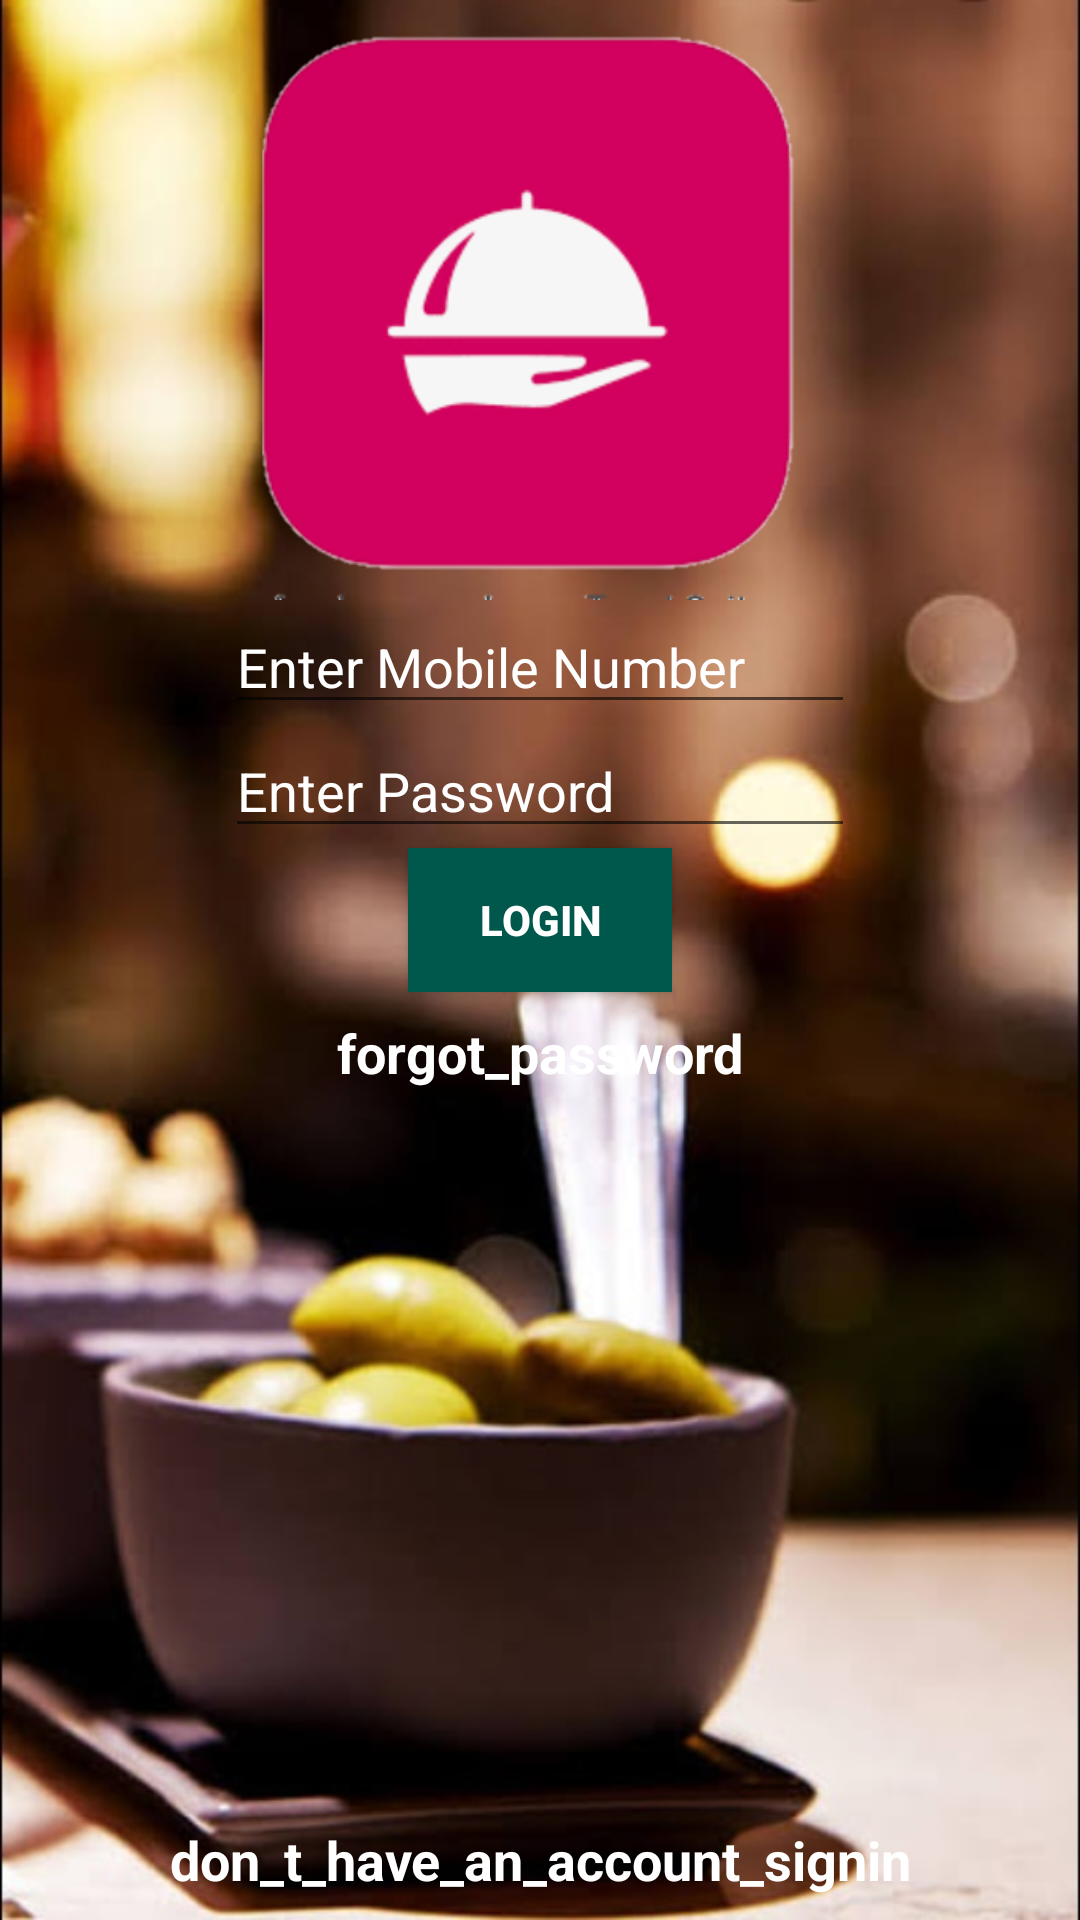

Write the Android layout XML for this screen, with the resource values it uses.
<!-- AndroidManifest.xml: application theme AppTheme -->
<!-- res/layout/activity_main.xml -->
<?xml version="1.0" encoding="utf-8"?>
<RelativeLayout xmlns:android="http://schemas.android.com/apk/res/android"
    xmlns:app="http://schemas.android.com/apk/res-auto"
    xmlns:tools="http://schemas.android.com/tools"
    android:layout_width="match_parent"
    android:layout_height="match_parent"
    tools:context=".activity.MainActivity"
    android:background="@drawable/login_background">

    <EditText
        android:id="@+id/editTextPhone"
        android:layout_width="wrap_content"
        android:layout_height="wrap_content"
        android:ems="10"
        android:inputType="phone"
        android:textColorHint="#ffffff"
        android:hint="@string/enter_mobile_number"
        android:layout_centerHorizontal="true"
        android:layout_below="@id/logo"
        android:textColor="#ffffff"/>

    <EditText
        android:id="@+id/editTextPassword"
        android:layout_width="wrap_content"
        android:layout_height="wrap_content"
        android:ems="10"
        android:inputType="textPassword"
        android:hint="@string/enter_password"
        android:layout_below="@id/editTextPhone"
        android:layout_centerHorizontal="true"
        android:textColorHint="#ffffff"
        android:textColor="#ffffff"/>


    <Button
        android:id="@+id/button"
        android:layout_width="wrap_content"
        android:layout_height="wrap_content"
        android:text="@string/login"
        android:textColor="#ffffff"
        android:layout_below="@id/editTextPassword"
        android:layout_centerHorizontal="true"
       android:background="#00574B"
        android:textStyle="bold"
        />

    <TextView
        android:id="@+id/textViewForgot"
        android:layout_width="wrap_content"
        android:layout_height="wrap_content"
        android:text="@string/forgot_password"
        android:clickable="true"
        android:focusable="true"
        android:textAllCaps="false"
        android:padding="8dp"
        android:textAlignment="center"
        android:layout_below="@id/button"
        android:textAppearance="?android:attr/textAppearanceMedium"
        android:layout_centerHorizontal="true"
         android:textColor="#ffffff"
        android:textStyle="bold"/>

    <TextView
        android:id="@+id/textViewNoAccount"
        android:layout_width="wrap_content"
        android:layout_height="wrap_content"
        android:text="@string/don_t_have_an_account_signin"
        android:layout_alignParentBottom="true"
        android:layout_centerHorizontal="true"
        android:clickable="true"
        android:focusable="true"
        android:textAppearance="?android:attr/textAppearanceMedium"
        android:textAllCaps="false"
        android:padding="8dp"
        android:textAlignment="center"
        android:textColor="#ffffff"
       android:textStyle="bold"
        />

    <ImageView
        android:id="@+id/logo"
        android:layout_width="200dp"
        android:layout_height="200dp"
        android:layout_alignParentTop="true"
        android:layout_centerHorizontal="true"
        app:srcCompat="@drawable/logo" />


</RelativeLayout>
<!-- resources referenced by this layout -->
<resources>
  <!-- drawable login_background: jpg bitmap (drawable, 86075 bytes) -->
  <!-- drawable logo: png bitmap (drawable, 22492 bytes) -->
  <string name="don_t_have_an_account_signin">don_t_have_an_account_signin</string>
  <string name="enter_mobile_number">Enter Mobile Number</string>
  <string name="enter_password">Enter Password</string>
  <string name="forgot_password">forgot_password</string>
  <string name="login">LogIn</string>
  <style name="AppTheme" parent="Theme.AppCompat.Light.NoActionBar">
          
          <item name="colorPrimary">@color/colorPrimary</item>
          <item name="colorPrimaryDark">@color/colorPrimaryDark</item>
          <item name="colorAccent">@color/colorAccent</item>
          <item name="android:listDivider">@color/colorPrimaryDark</item>
      </style>
  <color name="colorPrimary">#171A19</color>
  <color name="colorPrimaryDark">#010908</color>
  <color name="colorAccent">#D81B60</color>
</resources>
